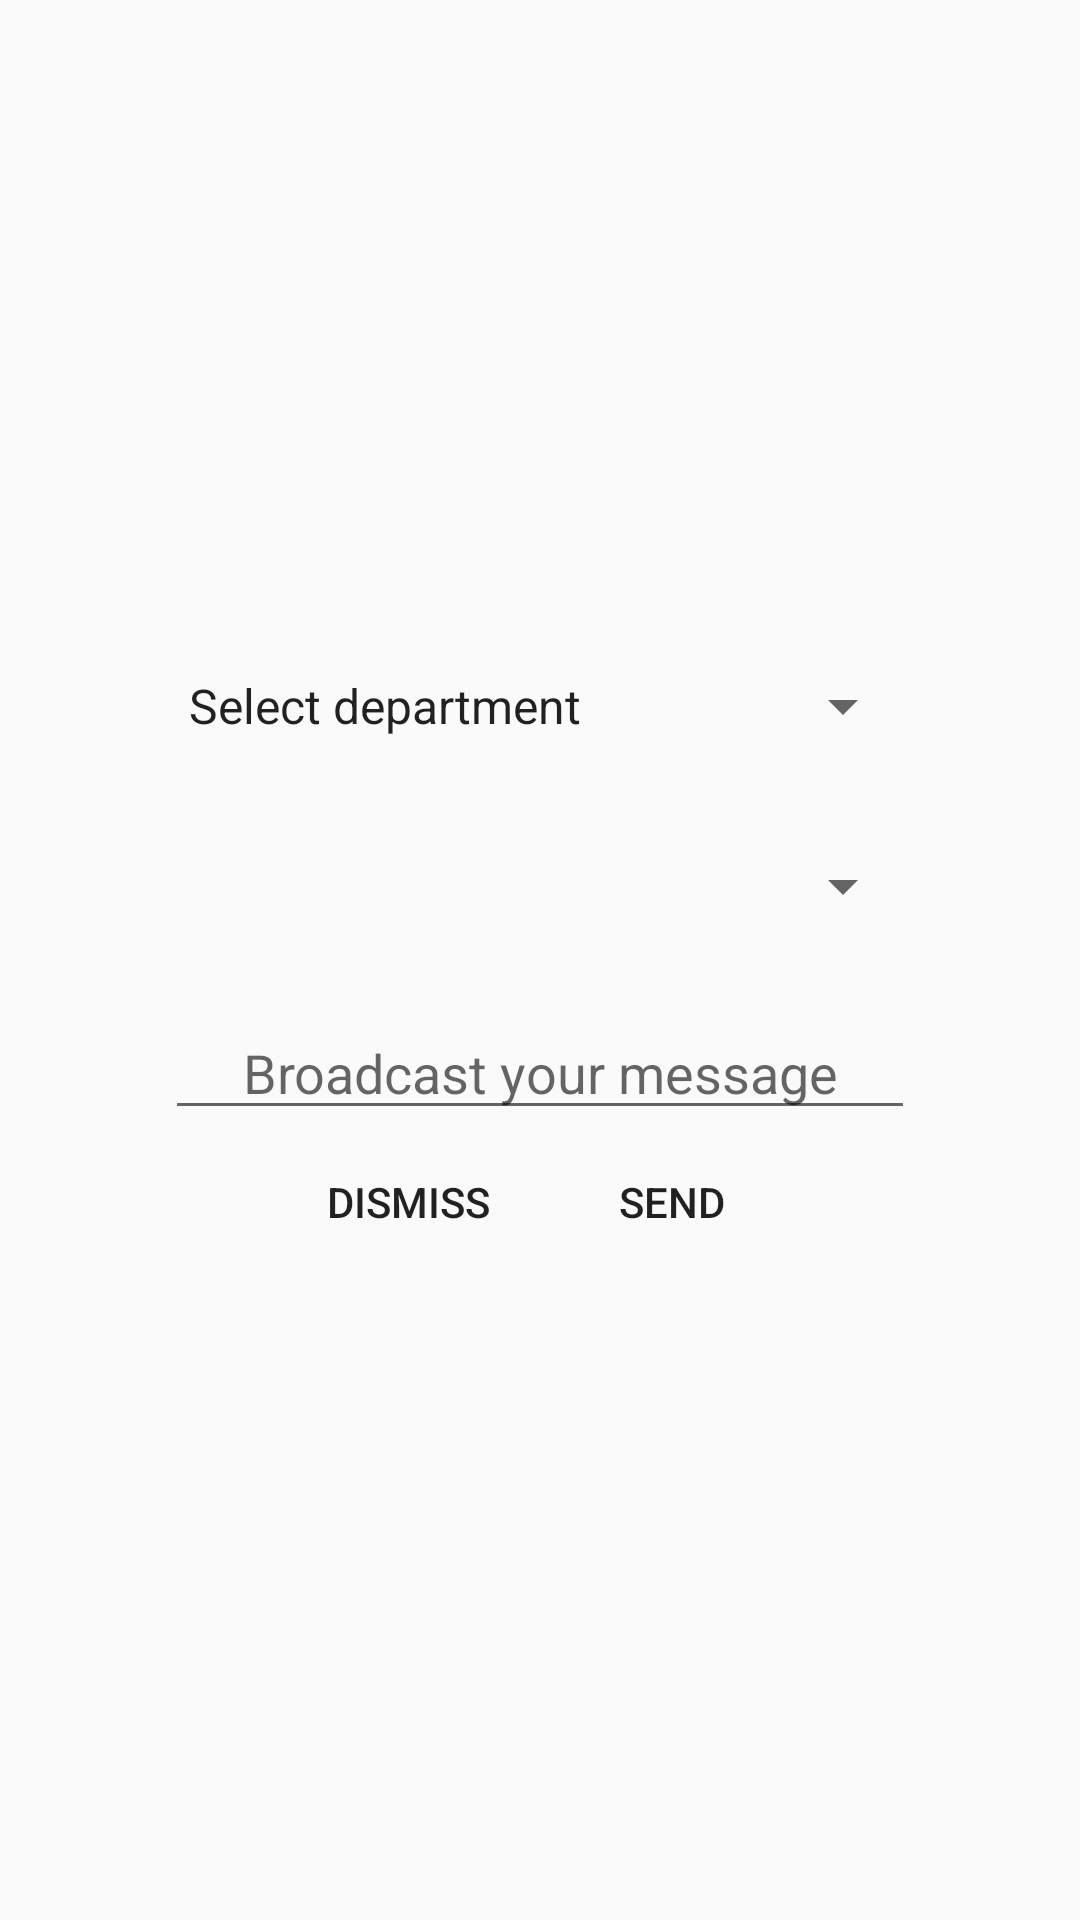

Reconstruct the res/layout file that produces this screen, plus the resources it refers to.
<!-- AndroidManifest.xml: application theme AppTheme -->
<!-- res/layout/fragment_broadcast.xml -->
<?xml version="1.0" encoding="utf-8"?>
<LinearLayout xmlns:android="http://schemas.android.com/apk/res/android"
    android:layout_width="match_parent"
    android:layout_height="match_parent"
    android:gravity="center"
    android:padding="10dp"
    android:orientation="vertical">



    <Spinner
        android:id="@+id/fragbroad_spn_dept"
        android:layout_width="250dp"
        android:layout_height="40dp"
        android:entries="@array/depts_array"/>


    <Spinner
        android:id="@+id/fragbroad_spn_course"
        android:layout_width="250dp"
        android:layout_height="40dp"
        android:layout_marginTop="20dp"
        android:layout_marginBottom="20dp"
        />

    <EditText
        android:layout_width="250dp"
        android:layout_height="wrap_content"
        android:id="@+id/fragbroad_et_msg"
        android:hint="Broadcast your message"
        android:gravity="center" />

<LinearLayout
    android:layout_width="wrap_content"
    android:layout_height="wrap_content"
    android:orientation="horizontal">
    <Button
        android:id="@+id/dismiss"
        android:layout_width="match_parent"
        android:layout_height="wrap_content"
        android:text="Dismiss"
        android:background="#00000000"/>

    <Button
        android:id="@+id/send"
        android:layout_width="match_parent"
        android:layout_height="wrap_content"
        android:text="Send"
        android:background="#00000000"/>

</LinearLayout>


</LinearLayout>
<!-- resources referenced by this layout -->
<resources>
  <string-array name="depts_array">
          <item>Select department</item>
      </string-array>
  <style name="AppTheme" parent="Theme.AppCompat.Light.NoActionBar">
          
          <item name="actionBarSize">35dp</item>
          <item name="colorPrimary">@color/colorPrimary</item>
          <item name="colorPrimaryDark">@color/colorPrimaryDark</item>
          <item name="colorAccent">@color/colorAccent</item>
      </style>
  <color name="colorPrimary">#45315d</color>
  <color name="colorPrimaryDark">#2d203d</color>
  <color name="colorAccent">#FF9280</color>
</resources>
